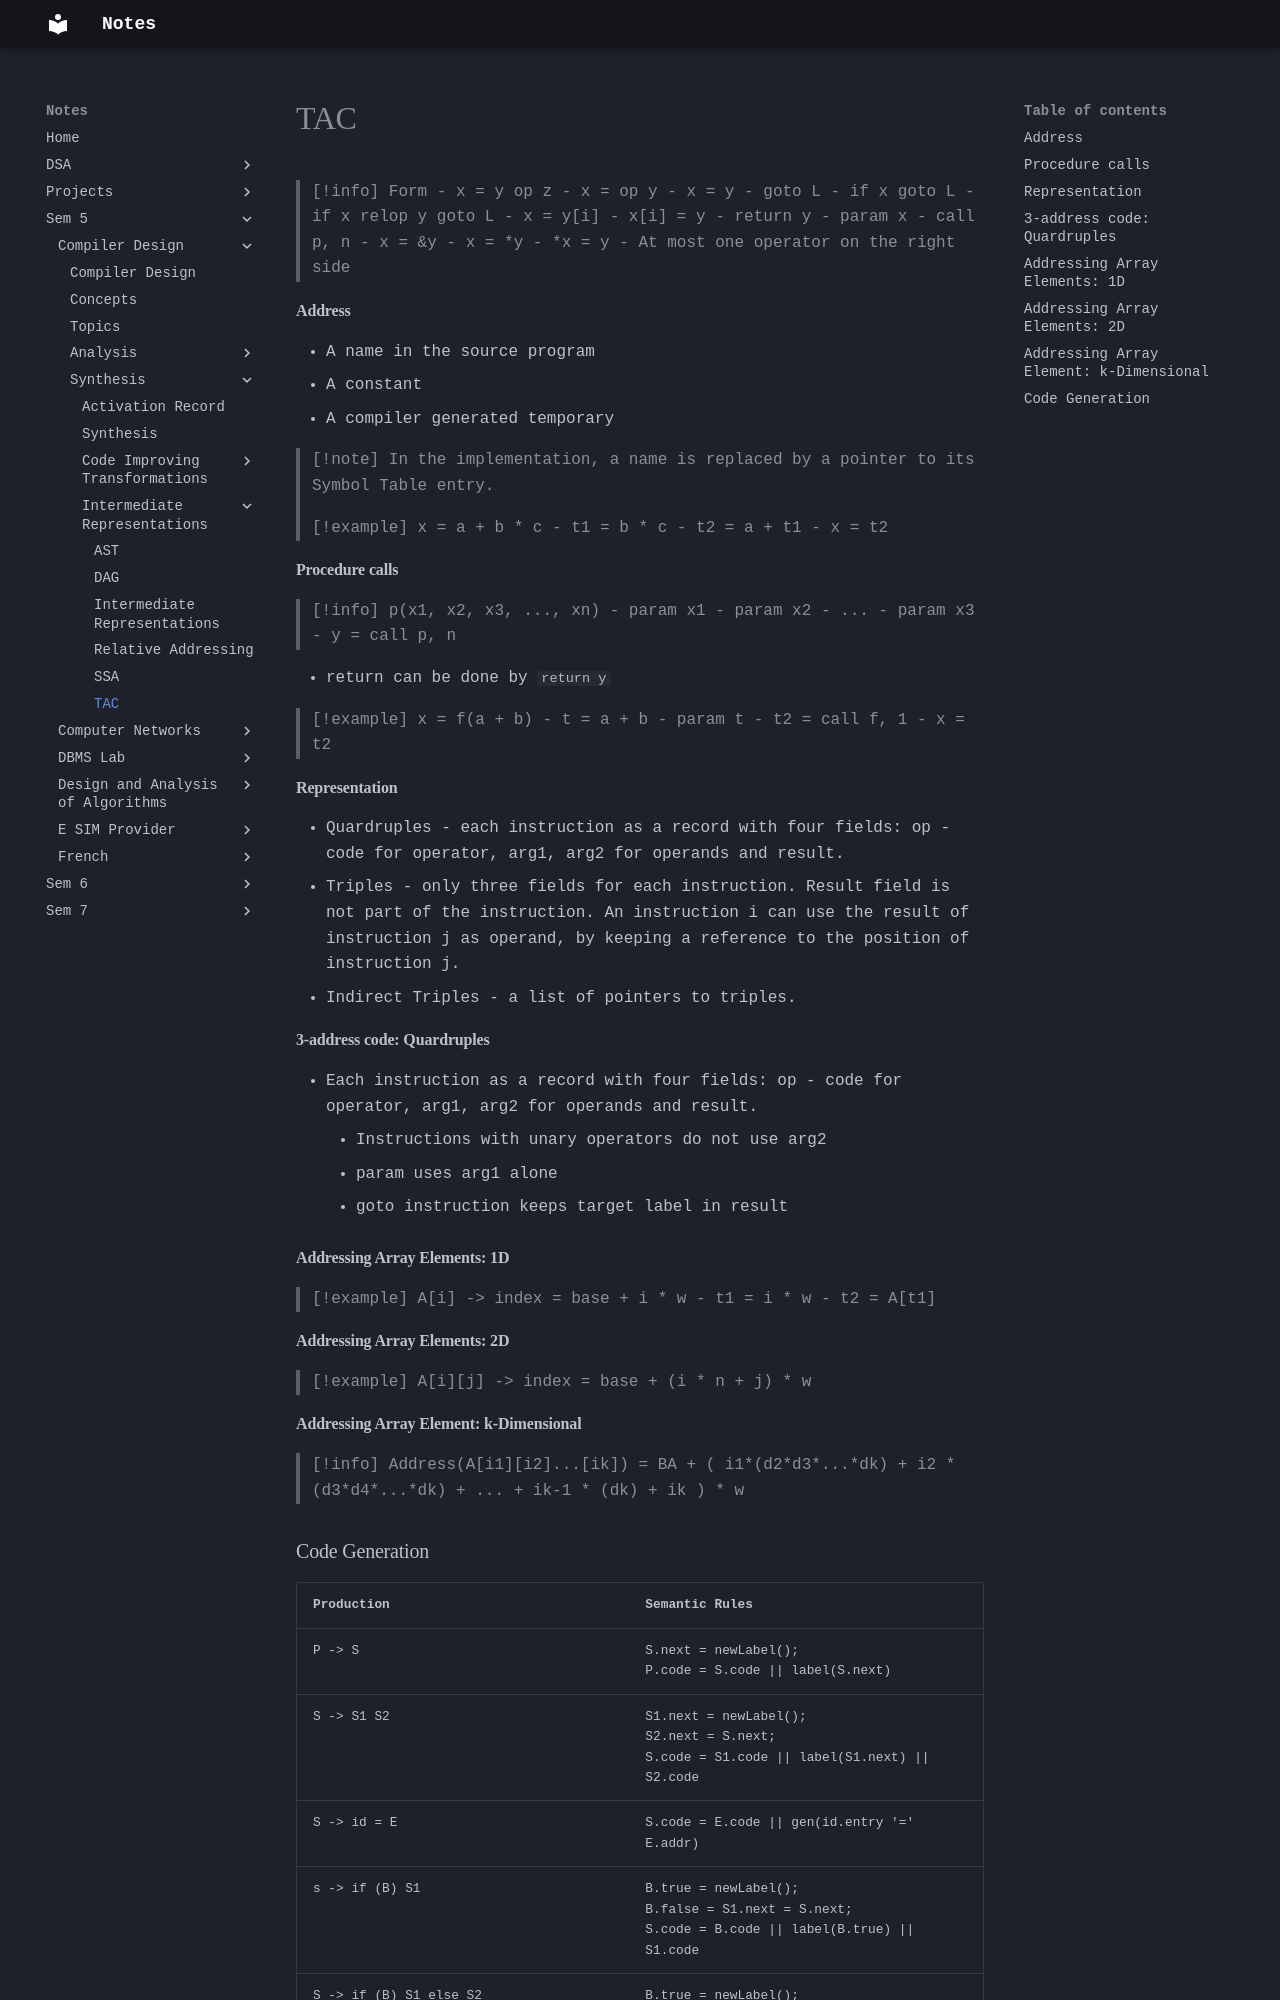

repository: Alvin0305/Notes · page: Sem 5/Compiler Design/Synthesis/Intermediate Representations/TAC/index.html · generator: mkdocs

>[!info] Form
>- x = y op z
>- x = op y
>- x = y
>- goto L
>- if x goto L
>- if x relop y goto L
>- x = y\[i]
>- x\[i] = y
>- return y
>- param x
>- call p, n
>- x = &y
>- x =  \*y
>- \*x = y
- At most one operator on the right side

#### Address
- A name in the source program
- A constant
- A compiler generated temporary

>[!note] 
>In the implementation, a name is replaced by a pointer to its Symbol Table entry.

>[!example] x = a + b \* c
>- t1 = b \* c
>- t2 = a + t1
>- x = t2

#### Procedure calls

>[!info] p(x1, x2, x3, ..., xn)
>- param x1
>- param x2
>- ...
>- param x3
>- y = call p, n

- return can be done by `return y`

>[!example] x = f(a + b)
>- t = a + b
>- param t
>- t2 = call f, 1
>- x = t2 

#### Representation

- Quardruples - each instruction as a record with four fields: op - code for operator, arg1, arg2 for operands and result.
- Triples - only three fields for each instruction. Result field is not part of the instruction. An instruction i can use the result of instruction j as operand, by keeping a reference to the position of instruction j.
- Indirect Triples - a list of pointers to triples.

#### 3-address code: Quardruples
- Each instruction as a record with four fields: op - code for operator, arg1, arg2 for operands and result.
	- Instructions with unary operators do not use arg2
	- param uses arg1 alone
	- goto instruction keeps target label in result

#### Addressing Array Elements: 1D
>[!example] A\[i] -> index = base + i \* w
>- t1 = i \* w
>- t2 = A\[t1]

#### Addressing Array Elements: 2D
>[!example] A\[i]\[j] -> index = base + (i \* n + j) \* w
>


#### Addressing Array Element: k-Dimensional
>[!info] 
>Address(A[i1][i2]...[ik]) 
>  = BA + ( i1\*(d2\*d3\*...\*dk)
>  + i2 * (d3\*d4\*...\*dk)
>  + ...
>  + ik-1 \* (dk)
>  + ik ) \* w
